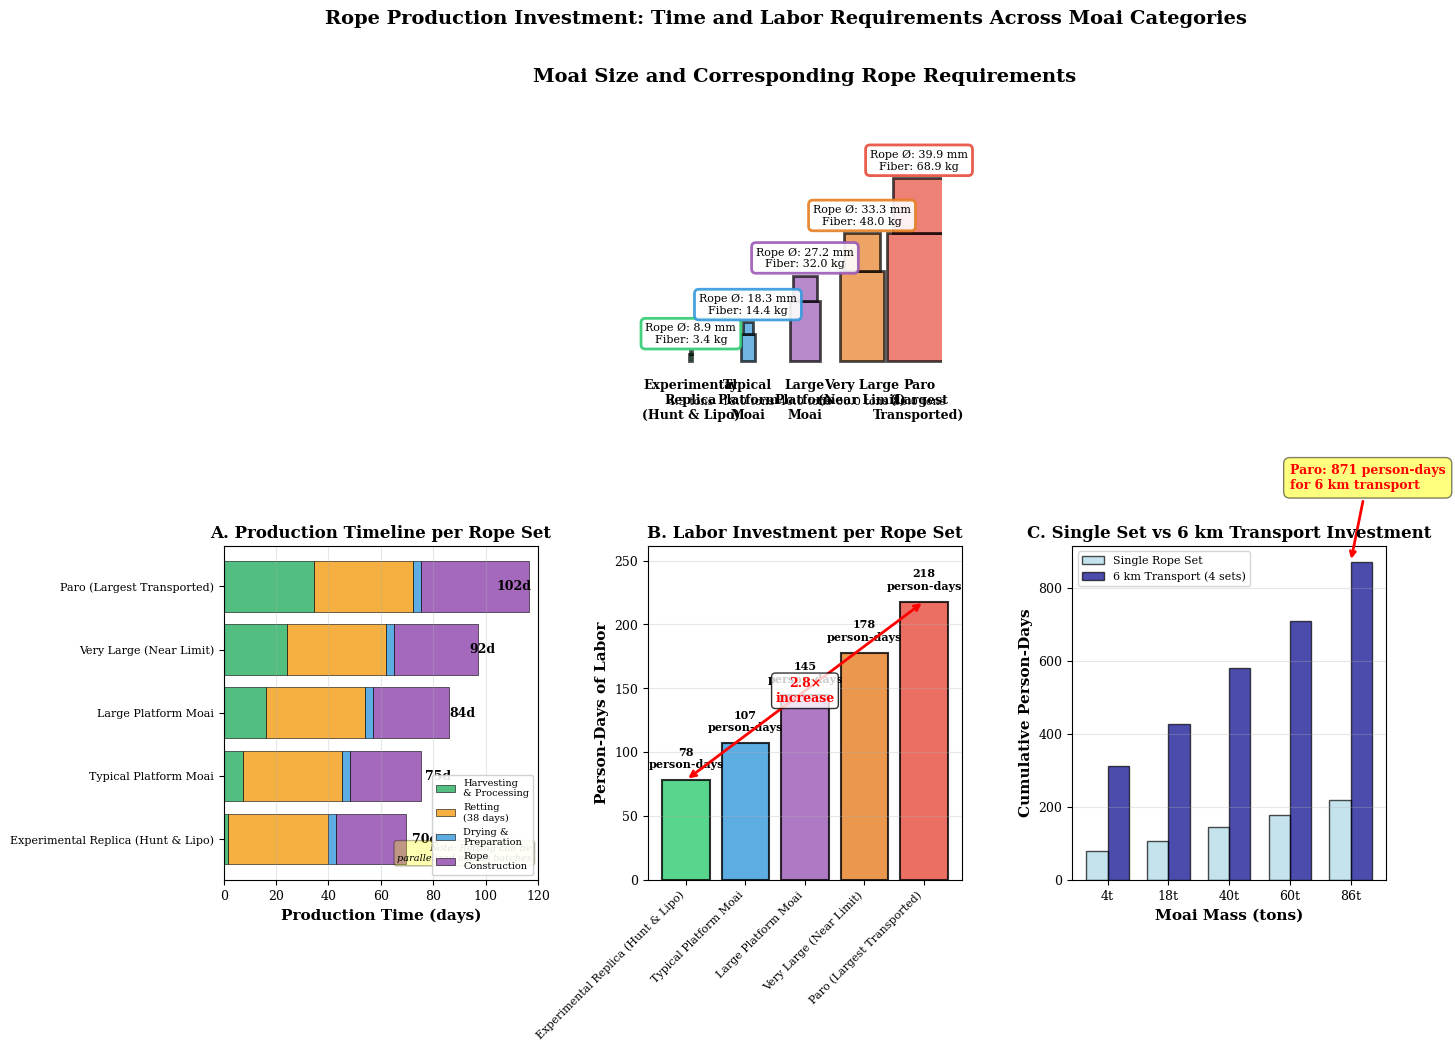

Reproduce this figure in Python.
"""
Figure 11: Comparative Time and Labor Investment for Rope Production Across Moai Categories

This script generates a clear visual comparison showing how rope production requirements
scale with moai size, emphasizing the practical feasibility of rope production even
for the largest transported specimens.
"""

import matplotlib.pyplot as plt
import numpy as np
from matplotlib.patches import Rectangle

# Set publication-quality parameters
plt.rcParams['font.family'] = 'serif'
plt.rcParams['font.size'] = 10
plt.rcParams['axes.labelsize'] = 11
plt.rcParams['axes.titlesize'] = 12
plt.rcParams['xtick.labelsize'] = 9
plt.rcParams['ytick.labelsize'] = 9
plt.rcParams['legend.fontsize'] = 9
plt.rcParams['figure.dpi'] = 600

# Create figure
fig = plt.figure(figsize=(15, 10))

# Create grid for layout: top row for moai silhouettes, bottom row for 3 panels
gs = fig.add_gridspec(2, 3, height_ratios=[1.2, 1.3], hspace=0.4, wspace=0.35)

# ============================================================================
# DATA FOR MOAI SPECIMENS
# ============================================================================

moai_data = {
    'names': ['Experimental\nReplica\n(Hunt & Lipo)',
              'Typical\nPlatform\nMoai',
              'Large\nPlatform\nMoai',
              'Very Large\n(Near Limit)',
              'Paro\n(Largest\nTransported)'],
    'masses': np.array([4.3, 18, 40, 60, 86]),
    'diameters': np.array([8.9, 18.3, 27.2, 33.3, 39.9]),
    'colors': ['#2ecc71', '#3498db', '#9b59b6', '#e67e22', '#e74c3c']
}

# Calculate derived metrics
fiber_mass = np.array([3.4, 14.4, 32.0, 48.0, 68.9])  # kg
production_days = np.array([70, 75, 84, 92, 102])  # days
person_days = np.array([78, 107, 145, 178, 218])  # person-days per rope set
person_days_6km = np.array([311, 427, 581, 710, 871])  # cumulative for 6km transport

# ============================================================================
# TOP PANEL: Moai Silhouettes with Rope Requirements
# ============================================================================

ax_top = fig.add_subplot(gs[0, :])  # Spans all 3 columns in top row

# Scale moai heights for visualization (relative to largest)
max_mass = max(moai_data['masses'])
moai_heights = moai_data['masses'] / max_mass * 8  # scale for plotting
moai_widths = moai_heights * 0.35  # approximate width ratio

x_positions = np.arange(len(moai_data['names'])) * 2.5

for i, (x, h, w, name, mass, diam, fiber, color) in enumerate(
    zip(x_positions, moai_heights, moai_widths,
        moai_data['names'], moai_data['masses'], moai_data['diameters'],
        fiber_mass, moai_data['colors'])):

    # Draw simplified moai shape (rectangle for body, trapezoid for head)
    body_height = h * 0.7
    head_height = h * 0.3

    # Body
    body = Rectangle((x - w/2, 0), w, body_height,
                     facecolor=color, edgecolor='black', linewidth=2, alpha=0.7)
    ax_top.add_patch(body)

    # Head (simplified as rectangle)
    head = Rectangle((x - w/2.5, body_height), w/1.25, head_height,
                     facecolor=color, edgecolor='black', linewidth=2, alpha=0.7)
    ax_top.add_patch(head)

    # Add labels
    ax_top.text(x, -0.8, name, ha='center', va='top', fontsize=9, fontweight='bold')
    ax_top.text(x, -1.6, f'{mass:.1f} tons', ha='center', va='top', fontsize=8)

    # Rope requirements on statue
    ax_top.text(x, h + 0.3, f'Rope Ø: {diam:.1f} mm\nFiber: {fiber:.1f} kg',
                ha='center', va='bottom', fontsize=8,
                bbox=dict(boxstyle='round,pad=0.4', facecolor='white',
                         edgecolor=color, linewidth=2, alpha=0.9))

ax_top.set_xlim(-1, max(x_positions) + 1)
ax_top.set_ylim(-2.5, 11)
ax_top.set_aspect('equal')
ax_top.axis('off')
ax_top.set_title('Moai Size and Corresponding Rope Requirements',
                 fontsize=14, fontweight='bold', pad=20)

# ============================================================================
# PANEL A (BOTTOM LEFT): Production Timeline Comparison
# ============================================================================

ax_ml = fig.add_subplot(gs[1, 0])

# Stacked horizontal bar chart showing timeline breakdown
stages = ['Harvesting\n& Processing', 'Retting\n(38 days)',
          'Drying &\nPreparation', 'Rope\nConstruction']

# Time breakdown (days) for each stage
harvesting = fiber_mass * 0.5
retting = np.ones(len(moai_data['names'])) * 38
preparation = np.ones(len(moai_data['names'])) * 3
construction = np.array([27, 27, 29, 32, 41])

y_positions = np.arange(len(moai_data['names']))

# Create stacked horizontal bars
ax_ml.barh(y_positions, harvesting, color='#27ae60', alpha=0.8,
           label=stages[0], edgecolor='black', linewidth=0.5)
ax_ml.barh(y_positions, retting, left=harvesting, color='#f39c12', alpha=0.8,
           label=stages[1], edgecolor='black', linewidth=0.5)
ax_ml.barh(y_positions, preparation, left=harvesting+retting,
           color='#3498db', alpha=0.8, label=stages[2],
           edgecolor='black', linewidth=0.5)
ax_ml.barh(y_positions, construction, left=harvesting+retting+preparation,
           color='#8e44ad', alpha=0.8, label=stages[3],
           edgecolor='black', linewidth=0.5)

# Add total time labels
for i, total in enumerate(production_days):
    ax_ml.text(total + 2, i, f'{total}d', va='center', fontsize=9,
               fontweight='bold')

ax_ml.set_yticks(y_positions)
ax_ml.set_yticklabels([name.replace('\n', ' ') for name in moai_data['names']],
                       fontsize=8)
ax_ml.set_xlabel('Production Time (days)', fontweight='bold')
ax_ml.set_title('A. Production Timeline per Rope Set', fontweight='bold')
ax_ml.legend(loc='lower right', fontsize=7, framealpha=0.9)
ax_ml.grid(True, alpha=0.3, axis='x')
ax_ml.set_xlim(0, 120)

# Add note about parallelization
ax_ml.text(0.98, 0.05, 'Note: Retting can be\nparallelized across batches',
           transform=ax_ml.transAxes, ha='right', va='bottom',
           fontsize=7, style='italic',
           bbox=dict(boxstyle='round,pad=0.3', facecolor='yellow', alpha=0.3))

# ============================================================================
# PANEL B (BOTTOM MIDDLE): Labor Investment per Rope Set
# ============================================================================

ax_mr = fig.add_subplot(gs[1, 1])

# Bar chart of person-days
bars = ax_mr.bar(range(len(moai_data['names'])), person_days,
                 color=moai_data['colors'], alpha=0.8,
                 edgecolor='black', linewidth=1.5)

# Add value labels
for i, (pd, mass) in enumerate(zip(person_days, moai_data['masses'])):
    ax_mr.text(i, pd + 8, f'{pd:.0f}\nperson-days',
               ha='center', va='bottom', fontsize=8, fontweight='bold')

ax_mr.set_xticks(range(len(moai_data['names'])))
ax_mr.set_xticklabels([name.replace('\n', ' ') for name in moai_data['names']],
                       rotation=45, ha='right', fontsize=8)
ax_mr.set_ylabel('Person-Days of Labor', fontweight='bold')
ax_mr.set_title('B. Labor Investment per Rope Set', fontweight='bold')
ax_mr.grid(True, alpha=0.3, axis='y')
ax_mr.set_ylim(0, max(person_days) * 1.2)

# Add comparison annotation
ax_mr.annotate('', xy=(4, person_days[4]), xytext=(0, person_days[0]),
               arrowprops=dict(arrowstyle='<->', color='red', lw=2))
ax_mr.text(2, (person_days[0] + person_days[4])/2,
           f'{person_days[4]/person_days[0]:.1f}×\nincrease',
           ha='center', va='center', fontsize=9, color='red', fontweight='bold',
           bbox=dict(boxstyle='round,pad=0.3', facecolor='white', alpha=0.8))

# ============================================================================
# PANEL C (BOTTOM RIGHT): Cumulative Investment for 6km Transport
# ============================================================================

ax_bl = fig.add_subplot(gs[1, 2])

# Grouped bar comparison: single set vs 6km transport
x_pos = np.arange(len(moai_data['names']))
width = 0.35

bars1 = ax_bl.bar(x_pos - width/2, person_days, width,
                  label='Single Rope Set', color='lightblue',
                  alpha=0.7, edgecolor='black', linewidth=1)
bars2 = ax_bl.bar(x_pos + width/2, person_days_6km, width,
                  label='6 km Transport (4 sets)', color='darkblue',
                  alpha=0.7, edgecolor='black', linewidth=1)

ax_bl.set_xticks(x_pos)
ax_bl.set_xticklabels([f'{m:.0f}t' for m in moai_data['masses']], fontsize=9)
ax_bl.set_xlabel('Moai Mass (tons)', fontweight='bold')
ax_bl.set_ylabel('Cumulative Person-Days', fontweight='bold')
ax_bl.set_title('C. Single Set vs 6 km Transport Investment', fontweight='bold')
ax_bl.legend(loc='upper left', fontsize=8)
ax_bl.grid(True, alpha=0.3, axis='y')

# Add callout for Paro
ax_bl.annotate('Paro: 871 person-days\nfor 6 km transport',
               xy=(4, person_days_6km[4]), xytext=(3, person_days_6km[4] + 200),
               arrowprops=dict(arrowstyle='->', color='red', lw=2),
               fontsize=9, color='red', fontweight='bold',
               bbox=dict(boxstyle='round,pad=0.5', facecolor='yellow', alpha=0.5))


# ============================================================================
# SAVE AND SUMMARY
# ============================================================================

plt.suptitle('Rope Production Investment: Time and Labor Requirements Across Moai Categories',
             fontsize=14, fontweight='bold', y=0.98)

plt.tight_layout()
import os
os.makedirs('figures', exist_ok=True)
plt.savefig('figures/figure8_rope_investment_comparison.png', dpi=600, bbox_inches='tight')
plt.savefig('figures/figure8_rope_investment_comparison.pdf', dpi=600, bbox_inches='tight')

# Print summary table
print("\n" + "="*90)
print("ROPE PRODUCTION INVESTMENT COMPARISON")
print("="*90)
print(f"\n{'Moai Type':<25} {'Mass':<8} {'Rope Ø':<9} {'Days':<7} {'PD/Set':<9} {'PD/6km':<10} {'% Daily Labor'}")
print("-"*90)

for i, name in enumerate(moai_data['names']):
    name_clean = name.replace('\n', ' ')
    pct_daily = (person_days_6km[i] / 700) * 100  # assuming 700 pd/day capacity (3,500 pop)
    print(f"{name_clean:<25} {moai_data['masses'][i]:>6.1f}t "
          f"{moai_data['diameters'][i]:>7.1f}mm {production_days[i]:>5.0f}d "
          f"{person_days[i]:>7.0f}pd {person_days_6km[i]:>8.0f}pd {pct_daily:>10.1f}%")

print("-"*90)
print("\nKey Metrics:")
print(f"  • Production time range: {min(production_days):.0f}-{max(production_days):.0f} days")
print(f"  • Labor per set range: {min(person_days):.0f}-{max(person_days):.0f} person-days")
print(f"  • 6km transport range: {min(person_days_6km):.0f}-{max(person_days_6km):.0f} person-days")
print(f"  • Scaling factor: {person_days[-1]/person_days[0]:.1f}× (Paro vs Experimental)")
print(f"  • Max investment: {max(person_days_6km):.0f} pd = {max(person_days_6km)/700:.1%} of daily community capacity")
print("\nConclusion: Rope production was FEASIBLE for all transported moai.")
print("Size limits reflect organizational/physiological constraints, not production capacity.")
print("="*90 + "\n")

print("Figure 8 saved: figures/figure8_rope_investment_comparison.png and .pdf")
print("\nFEASIBILITY CONTEXT FOR CAPTION:")
print("=" * 70)
print("Population: ~3,000-4,000 people (peak period)")
print("Daily labor capacity: ~600-800 person-days (20% working age)")
print("\nRope investment for 6km transport as % of daily capacity:")
print("  • Experimental (4.3t): 311 pd = ~44% (~11 hours)")
print("  • Typical (18t): 427 pd = ~61% (~15 hours)")
print("  • Paro (86t): 871 pd = ~124% (~1.2 days)")
print("\nConclusion: All rope production requirements were well within")
print("community capacity. Size limits reflect organizational constraints")
print("(rope handling, coordination) not material or production capacity.")
print("=" * 70 + "\n")
plt.show()
